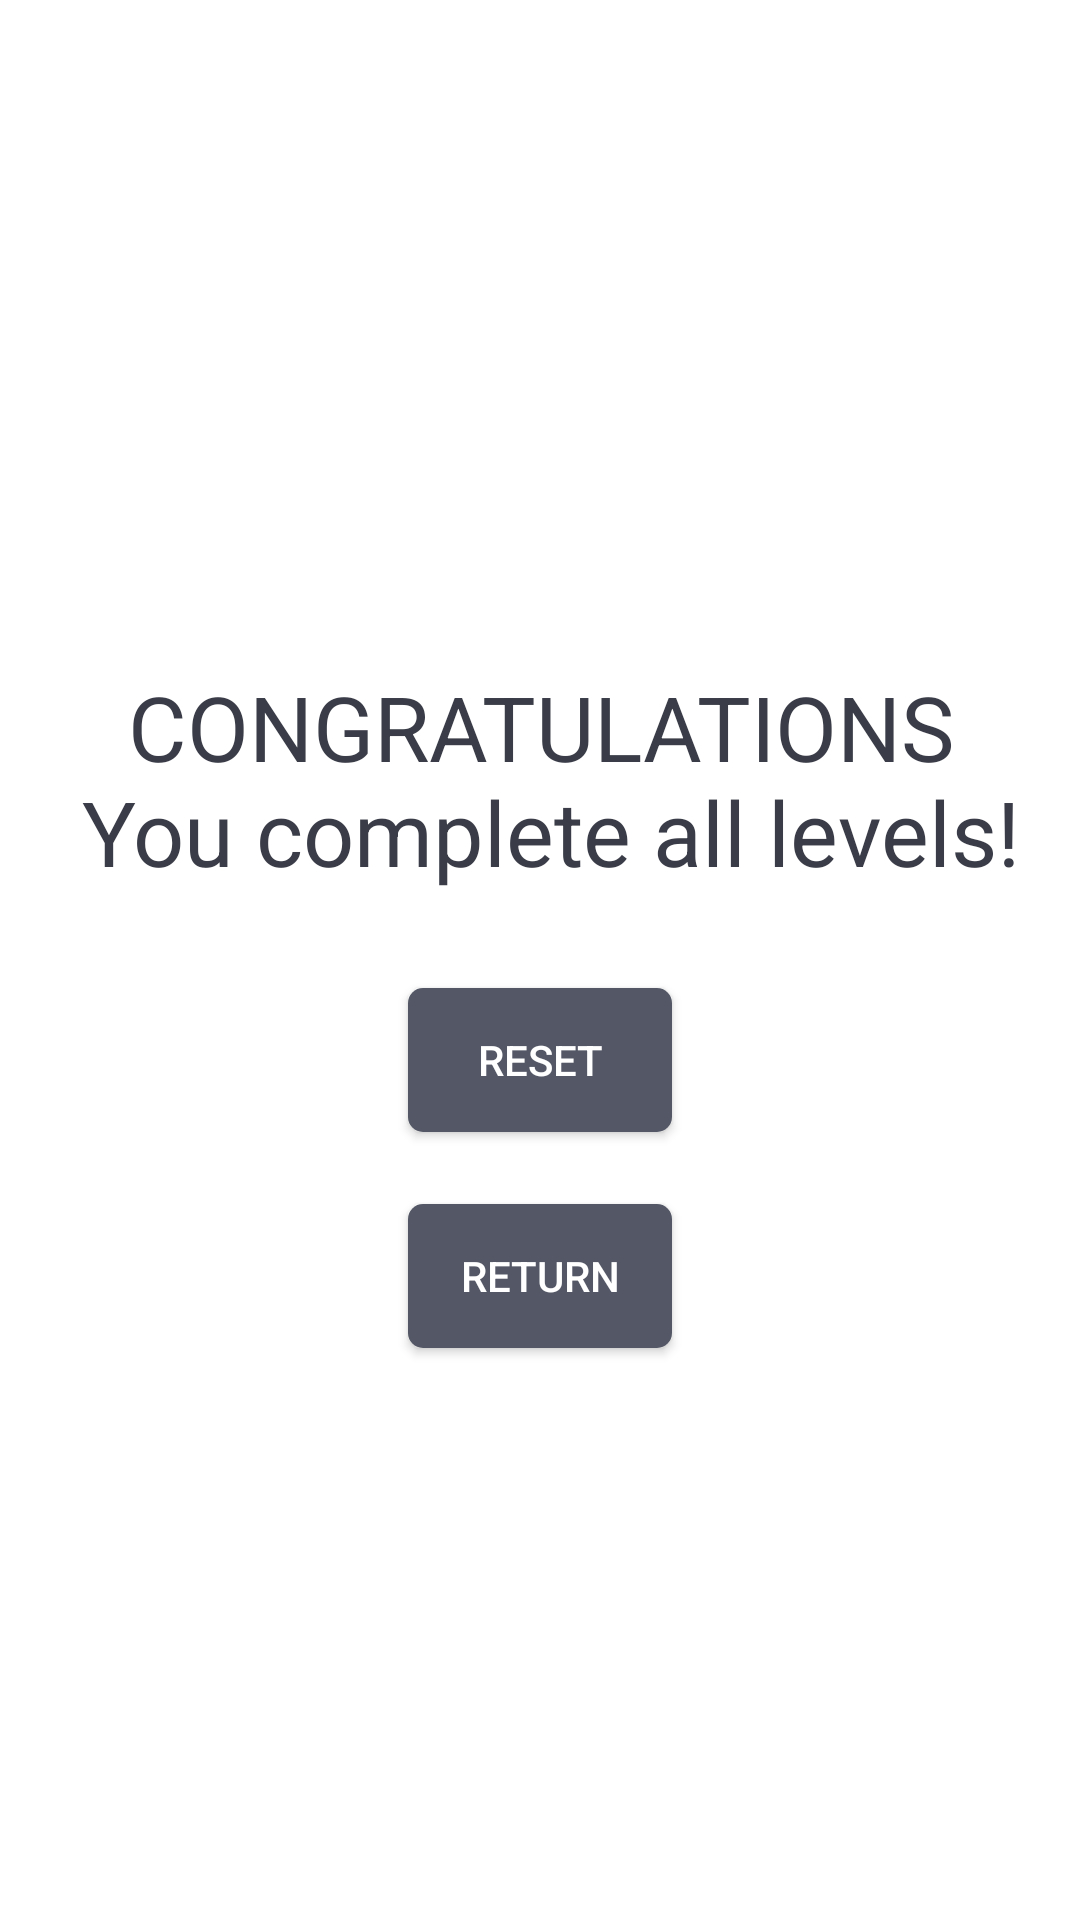

Produce the Android XML layout that renders to this screen, including the resource entries it uses.
<!-- AndroidManifest.xml: application theme AppTheme -->
<!-- res/layout/win_activity.xml -->
<?xml version="1.0" encoding="utf-8"?>
<androidx.constraintlayout.widget.ConstraintLayout
    xmlns:android="http://schemas.android.com/apk/res/android"
    xmlns:app="http://schemas.android.com/apk/res-auto"
    xmlns:tools="http://schemas.android.com/tools"
    android:layout_width="match_parent"
    android:layout_height="match_parent"
    android:background="@color/white">


    <TextView
        android:id="@+id/textView"
        android:layout_width="wrap_content"
        android:layout_height="wrap_content"
        android:layout_marginStart="8dp"
        android:layout_marginTop="8dp"
        android:layout_marginEnd="8dp"
        android:layout_marginBottom="8dp"
        android:text="@string/congratulations_nyou_complete_all_levels"
        android:textAlignment="center"
        android:textSize="30sp"
        android:textColor="@color/black"
        app:layout_constraintBottom_toBottomOf="parent"
        app:layout_constraintEnd_toEndOf="parent"
        app:layout_constraintStart_toStartOf="parent"
        app:layout_constraintTop_toTopOf="parent"
        app:layout_constraintVertical_bias="0.39" />

    <Button
        android:id="@+id/reset"
        android:layout_width="wrap_content"
        android:layout_height="wrap_content"
        android:layout_marginStart="8dp"
        android:layout_marginTop="32dp"
        android:layout_marginEnd="8dp"
        android:layout_marginBottom="8dp"
        android:text="@string/reset"
        android:background="@drawable/keyboard_buttons"
        app:layout_constraintBottom_toBottomOf="parent"
        app:layout_constraintEnd_toEndOf="parent"
        app:layout_constraintStart_toStartOf="parent"
        app:layout_constraintTop_toBottomOf="@+id/textView"
        app:layout_constraintVertical_bias="0.0" />

    <Button
        android:id="@+id/return_to_main"
        android:layout_width="wrap_content"
        android:layout_height="wrap_content"
        android:layout_marginStart="8dp"
        android:layout_marginTop="24dp"
        android:layout_marginEnd="8dp"
        android:layout_marginBottom="8dp"
        android:background="@drawable/keyboard_buttons"
        android:text="@string/return_to_main"
        app:layout_constraintBottom_toBottomOf="parent"
        app:layout_constraintEnd_toEndOf="parent"
        app:layout_constraintStart_toStartOf="parent"
        app:layout_constraintTop_toBottomOf="@+id/reset"
        app:layout_constraintVertical_bias="0.0" />

</androidx.constraintlayout.widget.ConstraintLayout>
<!-- resources referenced by this layout -->
<resources>
  <color name="black">#3A3C47</color>
  <color name="white">#FFFFFF</color>
  <!-- drawable keyboard_buttons (drawable) -->
  <?xml version="1.0" encoding="utf-8"?>
  <shape xmlns:android="http://schemas.android.com/apk/res/android">
      <size android:width="35dp" android:height="35dp"/>
      <corners android:radius="5dp"/>
      <solid android:color="@color/start_activity"/>
  </shape>
  <string name="congratulations_nyou_complete_all_levels">CONGRATULATIONS\n You complete all levels!</string>
  <string name="reset">RESET</string>
  <string name="return_to_main">RETURN</string>
  <style name="AppTheme" parent="Theme.AppCompat.NoActionBar">
          
          <item name="colorPrimary">@color/colorPrimary</item>
          <item name="colorPrimaryDark">@color/colorPrimaryDark</item>
          <item name="colorAccent">@color/colorAccent</item>
          <item name="android:statusBarColor">@color/start_activity</item>
      </style>
  <color name="start_activity">#545866</color>
  <color name="colorPrimary">#008577</color>
  <color name="colorPrimaryDark">#00574B</color>
  <color name="colorAccent">#D81B60</color>
</resources>
